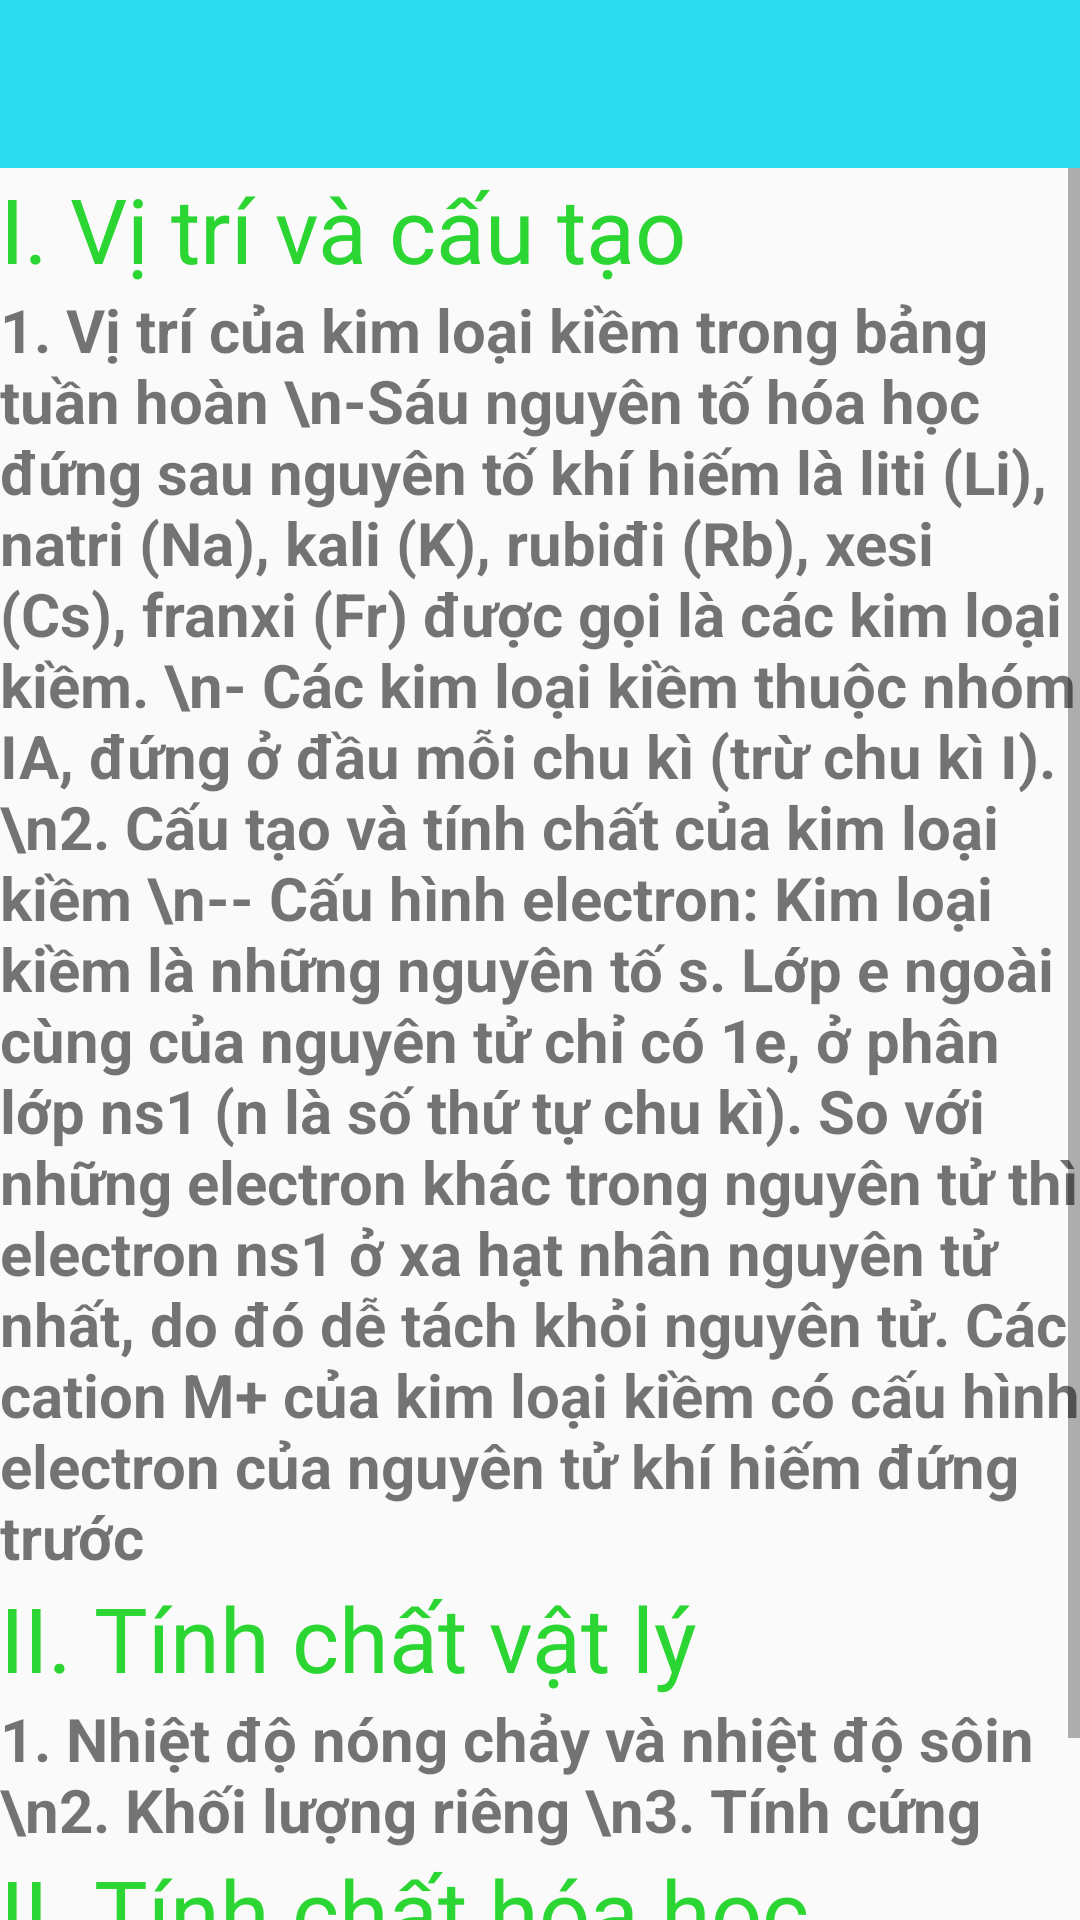

Reconstruct the res/layout file that produces this screen, plus the resources it refers to.
<!-- AndroidManifest.xml: application theme AppTheme -->
<!-- res/layout/activity_h_h_v_c_chuong6.xml -->
<?xml version="1.0" encoding="utf-8"?>
<LinearLayout
    android:orientation="vertical"
    xmlns:android="http://schemas.android.com/apk/res/android"
    xmlns:tools="http://schemas.android.com/tools"
    android:layout_width="match_parent"
    android:layout_height="match_parent"
    tools:context=".UI.HHVCChuong6">
    <include layout="@layout/app_bar"></include>

    <ScrollView
        android:layout_width="match_parent"
        android:layout_height="match_parent">

        <LinearLayout
            android:layout_width="match_parent"
            android:layout_height="wrap_content"
            android:orientation="vertical">

            <TextView
                android:layout_width="match_parent"
                android:layout_height="wrap_content"
                android:text="I. Vị trí và cấu tạo"
                android:textColor="#2BD532"
                android:textSize="30sp" />

            <TextView
                android:layout_width="match_parent"
                android:layout_height="wrap_content"
                android:text="1. Vị trí của kim loại kiềm trong bảng tuần hoàn
\n-Sáu nguyên tố hóa học đứng sau nguyên tố khí hiếm là liti (Li), natri (Na), kali (K), rubiđi (Rb), xesi (Cs), franxi (Fr) được gọi là các kim loại kiềm.
\n- Các kim loại kiềm thuộc nhóm IA, đứng ở đầu mỗi chu kì (trừ chu kì I).
\n2. Cấu tạo và tính chất của kim loại kiềm
\n-- Cấu hình electron: Kim loại kiềm là những nguyên tố s. Lớp e ngoài cùng của nguyên tử chỉ có 1e, ở phân lớp ns1 (n là số thứ tự chu kì). So với những electron khác trong nguyên tử thì electron ns1 ở xa hạt nhân nguyên tử nhất, do đó dễ tách khỏi nguyên tử. Các cation M+ của kim loại kiềm có cấu hình electron của nguyên tử khí hiếm đứng trước"
                android:textSize="20sp"
                android:textStyle="bold" />

            <TextView
                android:layout_width="match_parent"
                android:layout_height="wrap_content"
                android:text="II. Tính chất vật lý"
                android:textColor="#2BD532"
                android:textSize="30sp" />

            <TextView
                android:layout_width="match_parent"
                android:layout_height="wrap_content"
                android:text="1. Nhiệt độ nóng chảy và nhiệt độ sôin
\n2. Khối lượng riêng
\n3. Tính cứng
"
                android:textSize="20sp"
                android:textStyle="bold" />
            <TextView
                android:layout_width="match_parent"
                android:layout_height="wrap_content"
                android:text="II. Tính chất hóa học"
                android:textColor="#2BD532"
                android:textSize="30sp" />
            <TextView
                android:layout_width="match_parent"
                android:layout_height="wrap_content"
                android:text="1. Tác dụng với phi kim
\n2. Tác dụng với axit
\n3. Tác dụng với nước
"
                android:textSize="20sp"
                android:textStyle="bold" />
        </LinearLayout>
    </ScrollView>
</LinearLayout>
<!-- res/layout/app_bar.xml (included above) -->
<?xml version="1.0" encoding="utf-8"?>
<androidx.appcompat.widget.Toolbar
    xmlns:android="http://schemas.android.com/apk/res/android"
    xmlns:app="http://schemas.android.com/apk/res-auto"
    android:id="@+id/toolbar"
    android:layout_width="match_parent"
    android:layout_height="wrap_content"
    android:background="#2DDBF1"
    >

</androidx.appcompat.widget.Toolbar>
<!-- resources referenced by this layout -->
<resources>
  <style name="AppTheme" parent="Theme.AppCompat.Light.NoActionBar">
          
          <item name="colorPrimary">@color/colorPrimary</item>
          <item name="colorPrimaryDark">@color/colorPrimaryDark</item>
          <item name="colorAccent">@color/colorAccent</item>
      </style>
  <!-- not gathered from this repository: default colours our renderer supplied (Android Studio template values) -->
  <color name="colorPrimary">#FF6200EE</color>
  <color name="colorPrimaryDark">#FF3700B3</color>
  <color name="colorAccent">#FF03DAC5</color>
</resources>
